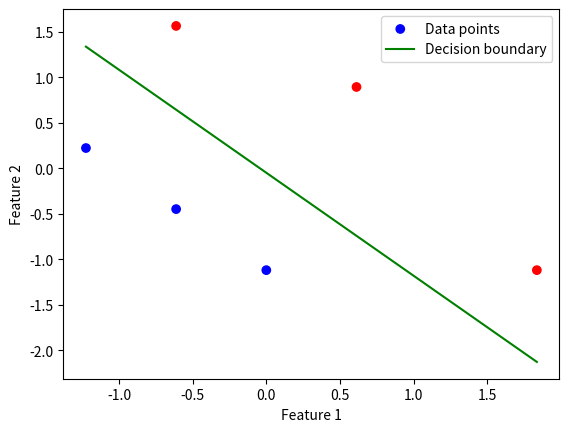

Here is the Python script that generated this plot:
import numpy as np
import matplotlib.pyplot as plt

def sigmoid(z):
    return 1 / (1 + np.exp(-z))

def expected_value(X, w, b):
    return np.dot(X, w) + b 

def z_score(X):
    m = np.mean(X, axis=0)
    std = np.std(X, axis=0)
    return (X - m) / std

def derivative(X, yd, w, b):
    m, n = X.shape
    wd, bd = np.zeros(n), 0
    for i in range(m):
        err = sigmoid(expected_value(X[i], w, b)) - yd[i]
        for j in range(n):
            wd[j] += err * X[i, j]
        bd += err
    return (wd * (1 / m)), (bd * (1 / m))

def gradient(X, yd, w, b, alpha, iterations):
    for _ in range(iterations):
        wd, bd = derivative(X, yd, w, b)
        w = w - (alpha * wd)
        b = b - (alpha * bd)
    return w, b

def cost(X, y, w, b):
    m = X.shape[0]
    total_cost = 0
    for i in range(m):
        fx = (np.dot(X[i], w)) + b
        total_cost += (fx - y[i])**2   
    return (1 / (2 *    m)) * total_cost


def data(x, w, b):
    ls = []
    for i in x:
        ls.append(sigmoid(expected_value(i, w, b)))
    return np.array(ls)




def plot_decision_boundary(X, y, w, b):
    # Create a grid of values to plot the decision boundary
    x_values = [np.min(X[:, 0]), np.max(X[:, 0])]
    y_values = -(w[0] * np.array(x_values) + b) / w[1]

    plt.scatter(X[:, 0], X[:, 1], c=y, cmap='bwr', marker='o', label='Data points')
    plt.plot(x_values, y_values, color='green', label='Decision boundary')
    
    plt.xlabel('Feature 1')
    plt.ylabel('Feature 2')
    plt.legend()
    plt.show()
    
   
    

def main():
    x = np.array([[0.5, 1.5], [1,1], [1.5, 0.5], [3, 0.5], [2, 2], [1, 2.5]])
    y = np.array([0, 0, 0, 1, 1, 1])
    
    w = np.zeros(2) 
    b = 0
    
    x_norm = z_score(x)
    w, b = gradient(x_norm, y, w, b, 0.1, 1000)

    plot_decision_boundary(x_norm, y, w, b)

main()
